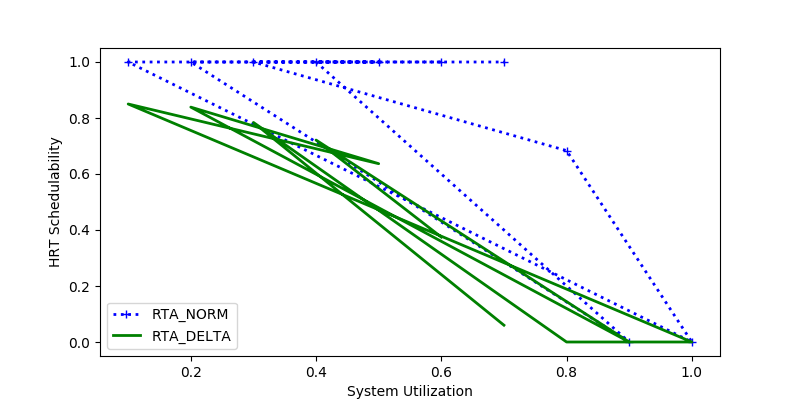

Source data for this figure (header and first rows):
sys_util, RTA_NORM, RTA_DELTA
0.6, 1.0, 0.3747
0.4, 1.0, 0.7212
0.9, 0.0, 0.0
0.2, 1.0, 0.8389
0.5, 1.0, 0.6369
0.1, 1.0, 0.85
1.0, 0.0, 0.0
0.8, 0.6836, 0.0
0.3, 1.0, 0.7841
0.7, 1.0, 0.06
